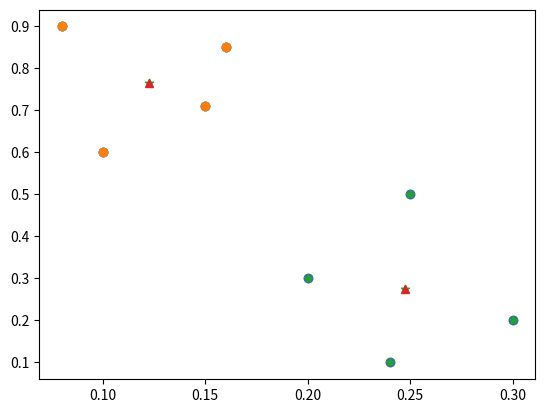

The matplotlib source for this figure:
#!/usr/bin/env python
# coding: utf-8

# # Assignment on K-Means Clustering:
# We have given a collection of 8 points. P1=[0.1,0.6] P2=[0.15,0.71] P3=[0.08,0.9] P4=[0.16,
# 0.85] P5=[0.2,0.3] P6=[0.25,0.5] P7=[0.24,0.1] P8=[0.3,0.2]. Perform the k-mean clustering
# with initial centroids as m1=P1 =Cluster#1=C1 and m2=P8=cluster#2=C2. Answer the
# following
# 1] Which cluster does P6 belongs to?
# 2] What is the population of cluster around m2?
# 3] What is updated value of m1 and m2?
# 

# In[9]:


import numpy as np
import matplotlib.pyplot as plt
import math
get_ipython().run_line_magic('matplotlib', 'inline')


# In[10]:


x=np.array([0.1,0.15,0.08,0.16,0.2,0.25,0.24,0.3])
y=np.array([0.6,0.71,0.9,0.85,0.3,0.5,0.1,0.2])


# In[11]:


plt.plot(x,y,"o")
plt.show()


# In[12]:


def eucledian_distance(x1,y1,x2,y2):
    return math.sqrt((x1-x2)**2+(y1-y2)**2)

def manhattan_distance(x1,y1,x2,y2):
    return math.fabs(x1-x2)+math.fabs(y1-y2)


# In[13]:


def returnCluster(m1,m2,x_co,y_co):
    distance1=manhattan_distance(m1[0],m1[1],x_co,y_co)
    
    distance2=manhattan_distance(m2[0],m2[1],x_co,y_co)
    
    if(distance1<distance2):
        return 1;
    else:
        return 2;
    


# In[ ]:





# In[14]:


m1=[0.1,0.6]
m2=[0.3,0.2]

difference = math.inf
threshold=0.02
iteration=0;
while difference>threshold: #use any one condition #iteration one is easy
    print("Iteration ",iteration, " : m1=",m1, " m2=",m2)
    cluster1=[];
    cluster2=[];
    
    #step1 assign all points to nearest cluster
    for i in range(0,np.size(x)):
        clusterNumber=returnCluster(m1,m2,x[i],y[i])
        point=[x[i],y[i]]
        if clusterNumber==1:
            cluster1.append(point);
        else:
            cluster2.append(point)
        
    print("cluster 1", cluster1,"\nCLuster 2: ", cluster2)

    m1_old=m1;
    m1=[]
    m1=np.mean(cluster1, axis=0) #axis=0 means columnwise 
    
    m2_old=m2;
    m2=[];
    m2=np.mean(cluster2,axis=0)
    print("m1 = ",m1," m2=",m2)
    
    #adjusting diffrences of adjustment between m1 nd m1_old
    xAvg=0.0;
    yAvg=0.0;
    xAvg=math.fabs(m1[0]-m1_old[0])+math.fabs(m2[0]-m2_old[0])
    xAvg=xAvg/2;
    
    yAvg=math.fabs(m1[1]-m1_old[1])+math.fabs(m2[1]-m2_old[1])
    yAvg=yAvg/2;
    
    if(xAvg>yAvg):
        difference=xAvg;
    else:
        difference=yAvg;
        
    print("Difference  : ", difference)
    iteration+=1;
    print("")
    


# In[15]:


print("Cluster 1 centroid : m1 = ",m1)
print("CLuster 1 points: ", cluster1)
print("Cluster 2 centroid : m2 = ",m2)
print("CLuster 2 points: ", cluster2)

clust1=np.array(cluster1)
clust2=np.array(cluster2)

plt.plot(clust1[:,0],clust1[:,1],"o")

plt.plot(clust2[:,0], clust2[:,1],"*")

plt.plot([m1[0],m2[0]],[m1[1],m2[1]],"^")
plt.show()


# In[16]:


plt.scatter(clust1[:,0],clust1[:,1])
plt.scatter(clust2[:,0],clust2[:,1])
plt.scatter([m1[0],m2[0]],[m1[1],m2[1]],marker="*")
plt.show()


# In[ ]:




